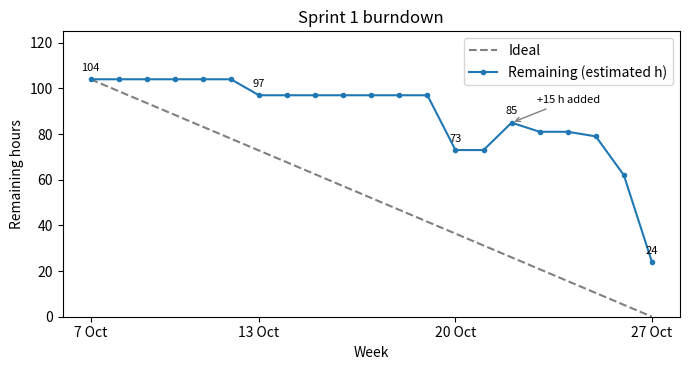

Recreate this plot in Python. (Note: this script raises an exception after producing the figure.)
"""Sprint 1 burndown (DEC-14). Remaining = estimated hours of sprint tasks not done yet.
Run: experiments/dec-45/.venv/bin/python docs/srs/burndown.py  (needs matplotlib)
Data: Linear cycle 1 on 27 Oct 2026. Tasks moved from Jira on 22 Oct keep their Jira done dates.
DEC-47..52 were split from DEC-24/25/29/35 on 26 Oct, so they count from the start.
Update DONE when more tasks close."""
from datetime import date, timedelta
from pathlib import Path

import matplotlib.pyplot as plt

START, END = date(2026, 10, 7), date(2026, 10, 27)
ADDED = date(2026, 10, 22)  # DEC-38..46 added after the second supervisor meeting (DEC-37 canceled)

ESTIMATE = {  # issue: hours
    9: 2, 10: 2, 11: 2, 12: 1, 13: 1, 14: 3, 15: 6, 16: 6, 17: 2, 18: 3, 19: 3, 20: 2, 21: 6, 22: 6,
    23: 4, 24: 2, 25: 2, 26: 3, 27: 6, 28: 6, 29: 1, 30: 3, 31: 6, 32: 6, 33: 4, 34: 2, 35: 1, 36: 5,
    47: 1, 48: 3, 49: 1, 50: 1, 51: 1, 52: 1,
    38: 1, 39: 4, 42: 2, 43: 3, 44: 1, 45: 2, 46: 2,
}
DONE = {  # issue: day of October
    9: 13, 10: 13, 11: 13, 13: 13,
    12: 20, 16: 20, 17: 20, 18: 20, 22: 20, 31: 20,
    38: 21, 42: 22, 19: 23, 44: 23, 45: 25,
    15: 26, 29: 26, 33: 26, 47: 26, 48: 26, 50: 26, 52: 26,
    14: 27, 25: 27, 27: 27, 35: 27, 36: 27, 43: 27, 51: 27,
    20: 27, 23: 27, 24: 27, 26: 27, 30: 27, 34: 27, 49: 27,
}


def in_scope(issue, day):
    return issue < 38 or issue > 46 or day >= ADDED


def remaining(day):
    return sum(h for i, h in ESTIMATE.items()
               if in_scope(i, day) and not (i in DONE and date(2026, 10, DONE[i]) <= day))


days = [START + timedelta(d) for d in range((END - START).days + 1)]
values = [remaining(d) for d in days]
assert values[0] == 104 and sum(ESTIMATE.values()) == 119, values

fig, ax = plt.subplots(figsize=(7, 3.8))
ax.plot([0, len(days) - 1], [values[0], 0], "--", color="gray", label="Ideal")
ax.plot(range(len(days)), values, "o-", ms=3, color="tab:blue", label="Remaining (estimated h)")
for i in (0, 6, 13, 15, len(days) - 1):
    ax.annotate(str(values[i]), (i, values[i]), textcoords="offset points", xytext=(0, 6), ha="center", fontsize=8)
ax.annotate("+15 h added", (15, values[15]), textcoords="offset points", xytext=(18, 14), fontsize=8,
            arrowprops={"arrowstyle": "->", "color": "gray"})
ticks = [0, 6, 13, 20]
ax.set_xticks(ticks, [days[t].strftime("%-d %b") for t in ticks])
ax.set_xlabel("Week")
ax.set_ylabel("Remaining hours")
ax.set_title("Sprint 1 burndown")
ax.set_ylim(0, 125)
ax.legend()
fig.tight_layout()
fig.savefig(Path(__file__).with_name("burndown-sprint-1.png"), dpi=150)
print(dict(zip([d.strftime("%d %b") for d in days], values)))
